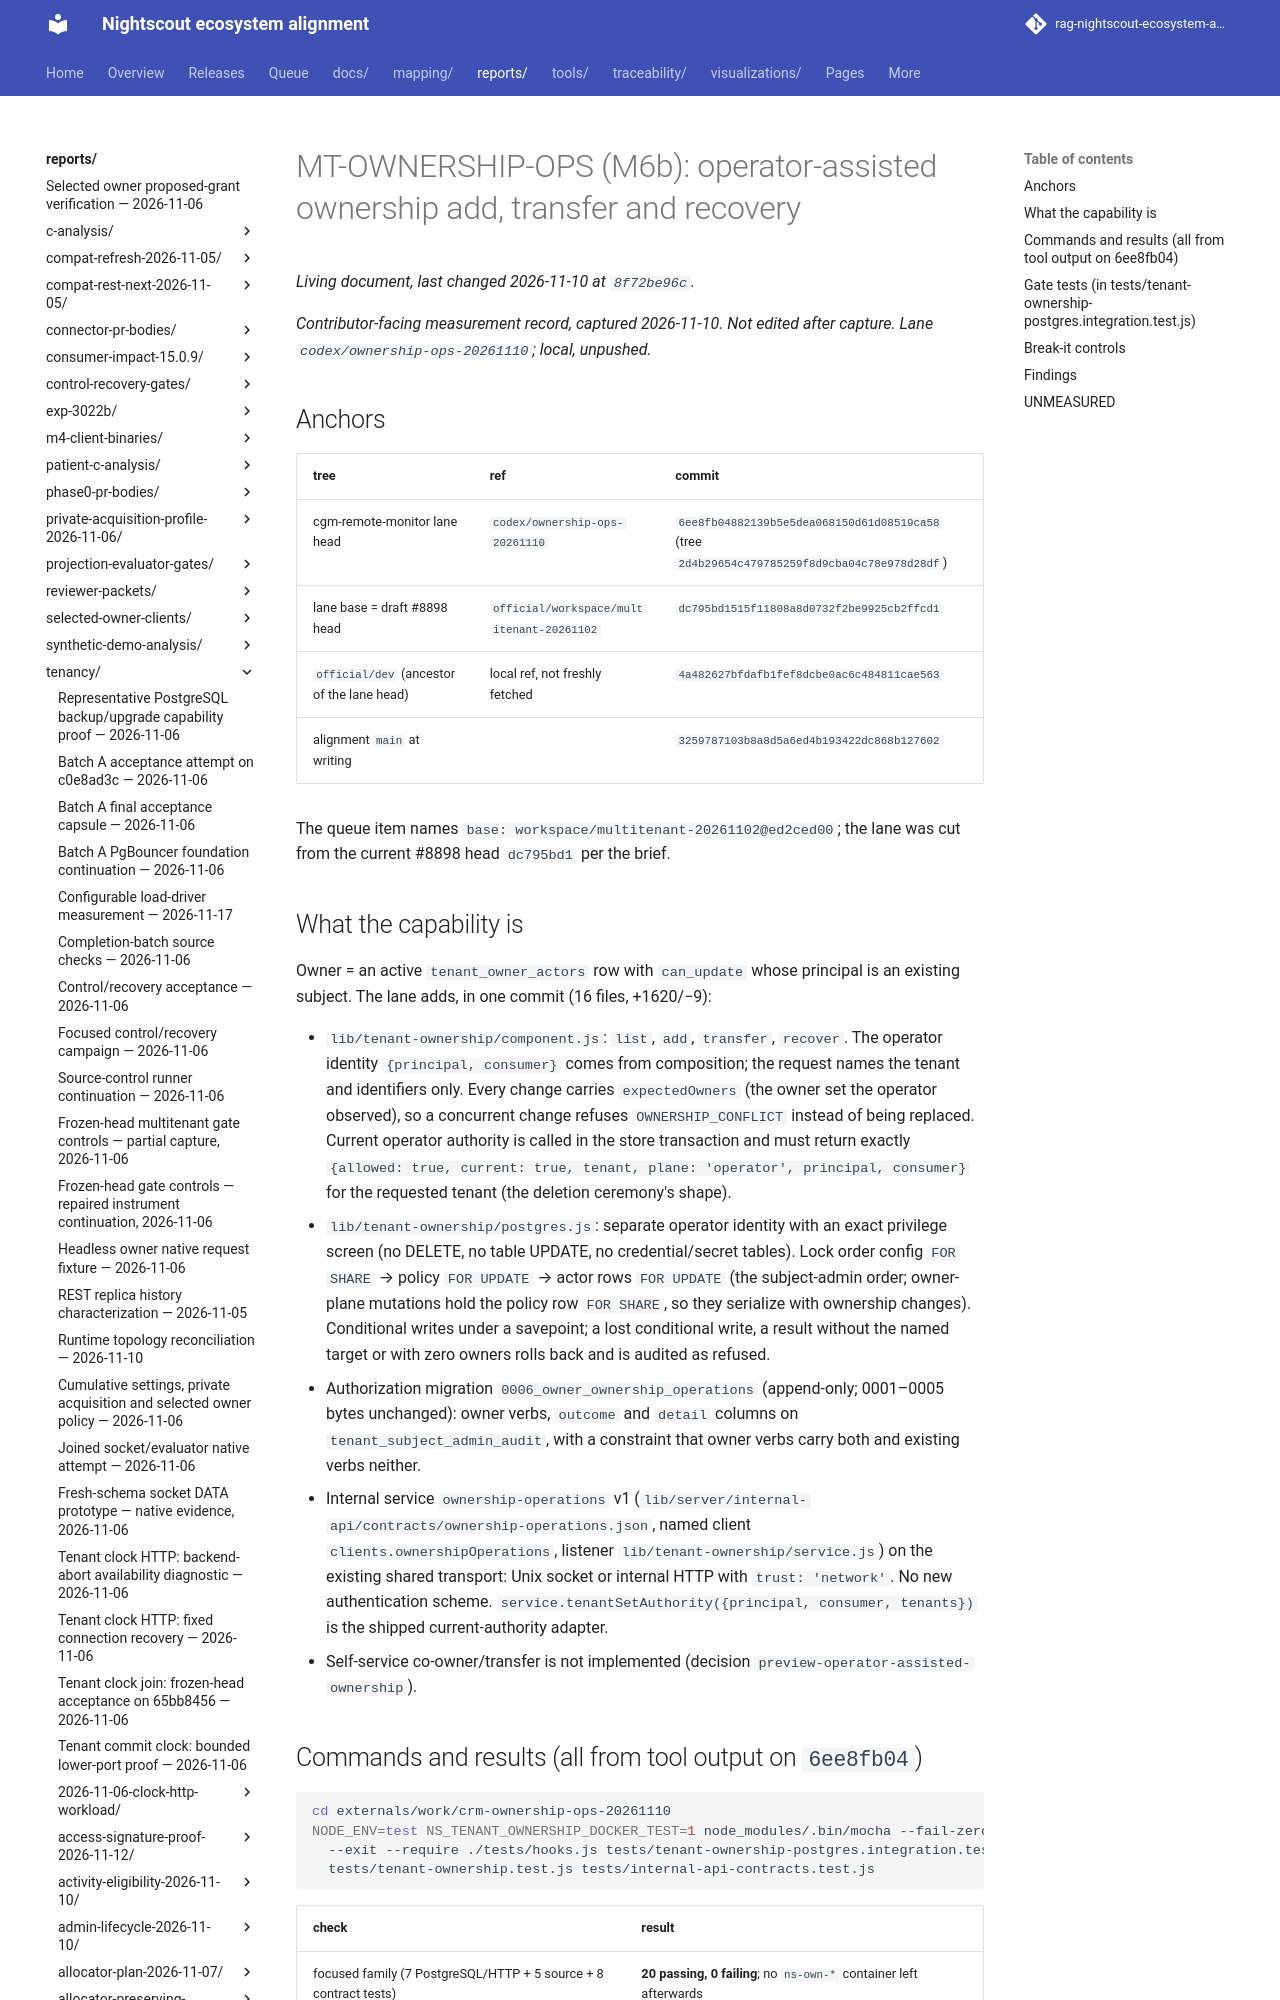

repository: bewest/rag-nightscout-ecosystem-alignment · page: reports/tenancy/ownership-ops-2026-11-10/index.html · generator: mkdocs

# MT-OWNERSHIP-OPS (M6b): operator-assisted ownership add, transfer and recovery

*Contributor-facing measurement record, captured 2026-11-10. Not edited after capture. Lane
`codex/ownership-ops-20261110`; local, unpushed.*

## Anchors

| tree | ref | commit |
|---|---|---|
| cgm-remote-monitor lane head | `codex/ownership-ops-20261110` | `6ee8fb04882139b5e5dea068150d61d08519ca58` (tree `2d4b29654c479785259f8d9cba04c78e978d28df`) |
| lane base = draft #8898 head | `official/workspace/multitenant-20261102` | `dc795bd1515f11808a8d0732f2be9925cb2ffcd1` |
| `official/dev` (ancestor of the lane head) | local ref, not freshly fetched | `4a482627bfdafb1fef8dcbe0ac6c484811cae563` |
| alignment `main` at writing | | `3259787103b8a8d5a6ed4b193422dc868b127602` |

The queue item names `base: workspace/multitenant-20261102@ed2ced00`; the lane was cut from
the current #8898 head `dc795bd1` per the brief.
